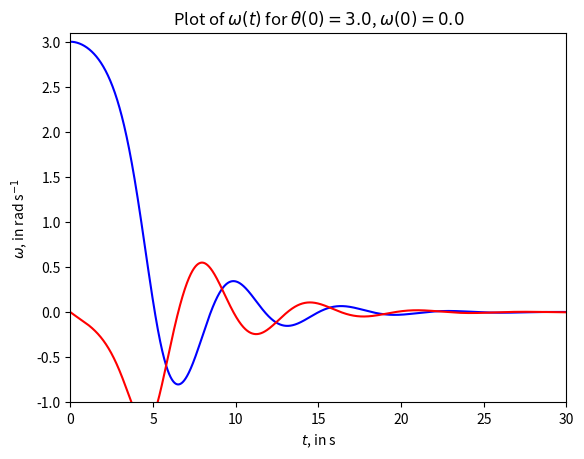

Python code for this plot:
# Exercise 4


# This script plots theta and omega for the damped, nondriven pendulum using
# the Runge-Kutta method


import numpy as np
import matplotlib.pyplot as plt

k = 0.5
phi = 0.66667
A = 0.0

dt = 0.01
timesteps = 3000

def f_nonlinear(theta_, omega_, t_):
    return - np.sin(theta_) - k * omega_ + A * np.cos(phi * t_)

def theta_plot_rungekutta(theta_, omega_, t_):
    t_array = [t_]
    theta_array = [theta_]
    
    for i in range(timesteps):
        k1a = omega_ * dt
        k1b = f_nonlinear(theta_, omega_, t_) * dt
        k2a = (omega_ + k1b / 2) * dt
        k2b = f_nonlinear(theta_ + k1a / 2, omega_ + k1b / 2, t_ + dt / 2) * dt
        k3a = (omega_ + k2b / 2) * dt
        k3b = f_nonlinear(theta_ + k2a / 2, omega_ + k2b / 2, t_ + dt / 2) * dt
        k4a = (omega_ + k3b) * dt
        k4b = f_nonlinear(theta_ + k3a, omega_ + k3b, t_ + dt) * dt
        
        theta_ += (k1a + 2 * k2a + 2 * k3a + k4a) / 6
        omega_ += (k1b + 2 * k2b + 2 * k3b + k4b) / 6
        t_ += dt
    
        t_array.append(t_)
        theta_array.append(theta_)

    plt.plot(t_array, theta_array, color = "blue")

def omega_plot_rungekutta(theta_, omega_, t_):
    t_array = [t_]
    omega_array = [omega_]
    
    for i in range(timesteps):
        k1a = omega_ * dt
        k1b = f_nonlinear(theta_, omega_, t_) * dt
        k2a = (omega_ + k1b / 2) * dt
        k2b = f_nonlinear(theta_ + k1a / 2, omega_ + k1b / 2, t_ + dt / 2) * dt
        k3a = (omega_ + k2b / 2) * dt
        k3b = f_nonlinear(theta_ + k2a / 2, omega_ + k2b / 2, t_ + dt / 2) * dt
        k4a = (omega_ + k3b) * dt
        k4b = f_nonlinear(theta_ + k3a, omega_ + k3b, t_ + dt) * dt
        
        theta_ += (k1a + 2 * k2a + 2 * k3a + k4a) / 6
        omega_ += (k1b + 2 * k2b + 2 * k3b + k4b) / 6
        t_ += dt
    
        t_array.append(t_)
        omega_array.append(omega_)

    plt.plot(t_array, omega_array, color = "red")

theta_plot_rungekutta(3.0, 0.0, 0.0)
plt.xlabel("$t$, in s")
plt.ylabel(r"$\theta$, in rad")
plt.title(r"Plot of $\theta(t)$ for $\theta(0) = 3.0$, $\omega(0) = 0.0$")
plt.xlim(0.0, timesteps * dt)
plt.ylim(-1.0, 3.1)
plt.savefig("Damped theta(t) for theta(0) = 3.0, omega(0) = 0.0.pdf")
plt.show()
omega_plot_rungekutta(3.0, 0.0, 0.0)
plt.xlabel("$t$, in s")
plt.ylabel(r"$\omega$, in rad s$^{-1}$")
plt.title(r"Plot of $\omega(t)$ for $\theta(0) = 3.0$, $\omega(0) = 0.0$")
plt.xlim(0.0, timesteps * dt)
plt.savefig("Damped omega(t) for theta(0) = 3.0, omega(0) = 0.0.pdf")
plt.show()